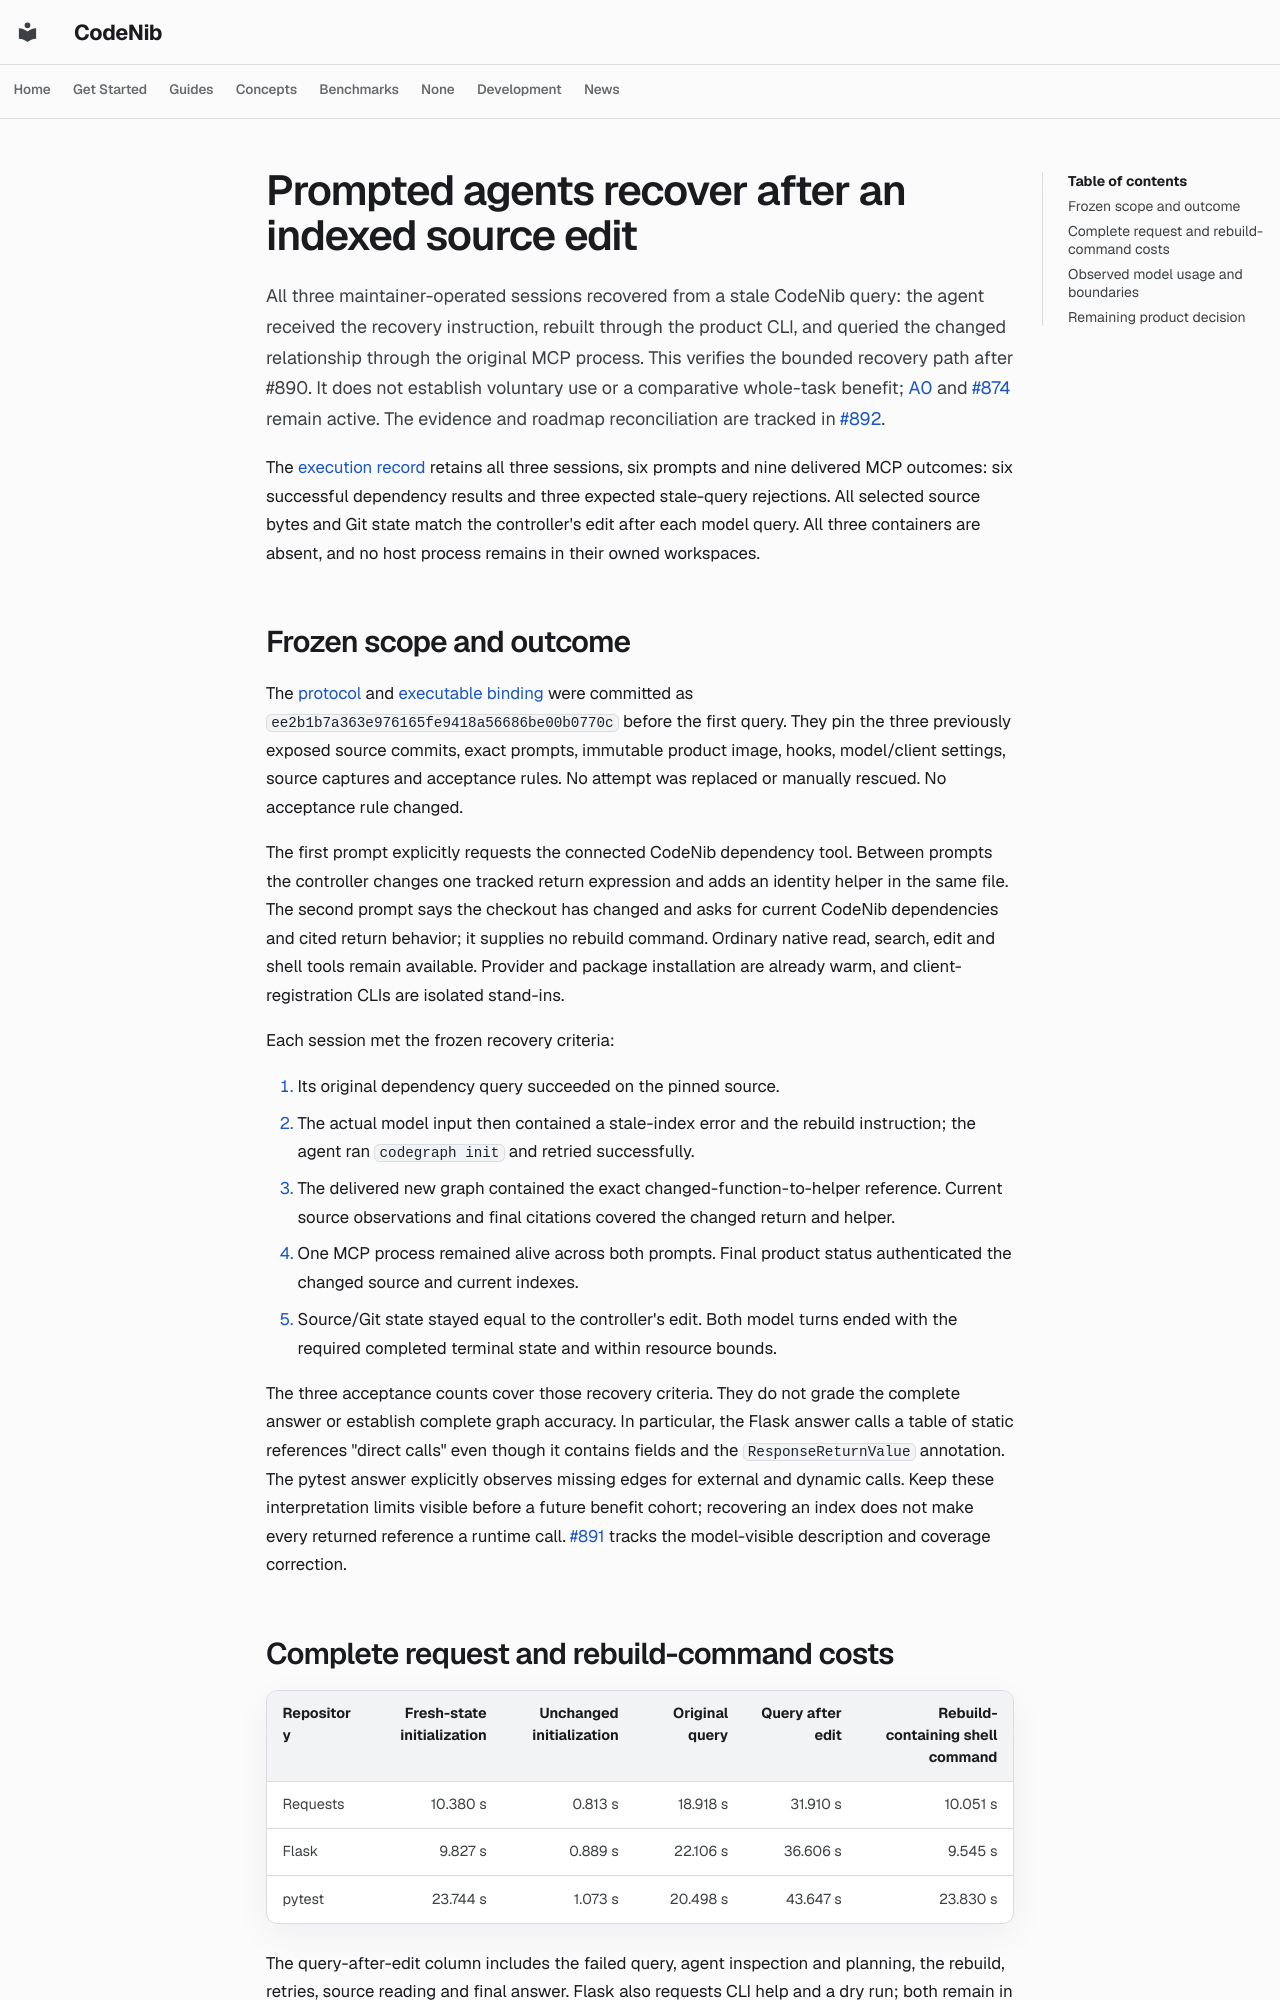

repository: sysevol-ai/CodeNib · page: experiments/codegraph_agent_recovery_v1/index.html · generator: mkdocs

<!--
SPDX-FileCopyrightText: 2025-2026 CodeNib Contributors

SPDX-License-Identifier: Apache-2.0
-->

# Prompted agents recover after an indexed source edit

All three maintainer-operated sessions recovered from a stale CodeNib query:
the agent received the recovery instruction, rebuilt through the product CLI,
and queried the changed relationship through the original MCP process. This
verifies the bounded recovery path after #890. It does not establish voluntary
use or a comparative whole-task benefit; [A0](../adoption_roadmap.md) and
[#874](https://github.com/sysevol-ai/CodeNib/issues/874) remain active.
The evidence and roadmap reconciliation are tracked in
[#892](https://github.com/sysevol-ai/CodeNib/pull/892).

The [execution record](codegraph_agent_recovery_2026_10_28.json) retains all
three sessions, six prompts and nine delivered MCP outcomes: six successful
dependency results and three expected stale-query rejections. All selected
source bytes and Git state match the controller's edit after each model query.
All three containers are absent, and no host process remains in their owned
workspaces.

## Frozen scope and outcome

The [protocol](codegraph_agent_recovery_protocol_v1.md) and
[executable binding](codegraph_agent_recovery_protocol_v1.json) were committed
as `ee2b1b7a363e976165fe9418a56686be00b0770c` before the first query. They pin
the three previously exposed source commits, exact prompts, immutable product
image, hooks, model/client settings, source captures and acceptance rules.
No attempt was replaced or manually rescued. No acceptance rule changed.

The first prompt explicitly requests the connected CodeNib dependency tool.
Between prompts the controller changes one tracked return expression and adds
an identity helper in the same file. The second prompt says the checkout has
changed and asks for current CodeNib dependencies and cited return behavior;
it supplies no rebuild command. Ordinary native read, search, edit and shell
tools remain available. Provider and package installation are already warm,
and client-registration CLIs are isolated stand-ins.

Each session met the frozen recovery criteria:

1. Its original dependency query succeeded on the pinned source.
2. The actual model input then contained a stale-index error and the rebuild
   instruction; the agent ran `codegraph init` and retried successfully.
3. The delivered new graph contained the exact changed-function-to-helper
   reference. Current source observations and final citations covered the
   changed return and helper.
4. One MCP process remained alive across both prompts. Final product status
   authenticated the changed source and current indexes.
5. Source/Git state stayed equal to the controller's edit. Both model turns
   ended with the required completed terminal state and within resource bounds.

The three acceptance counts cover those recovery criteria. They do not grade
the complete answer or establish complete graph accuracy. In particular, the
Flask answer calls a table of static references "direct calls" even though it
contains fields and the `ResponseReturnValue` annotation. The pytest answer
explicitly observes missing edges for external and dynamic calls. Keep these
interpretation limits visible before a future benefit cohort; recovering an
index does not make every returned reference a runtime call.
[#891](https://github.com/sysevol-ai/CodeNib/issues/891) tracks the model-visible
description and coverage correction.
